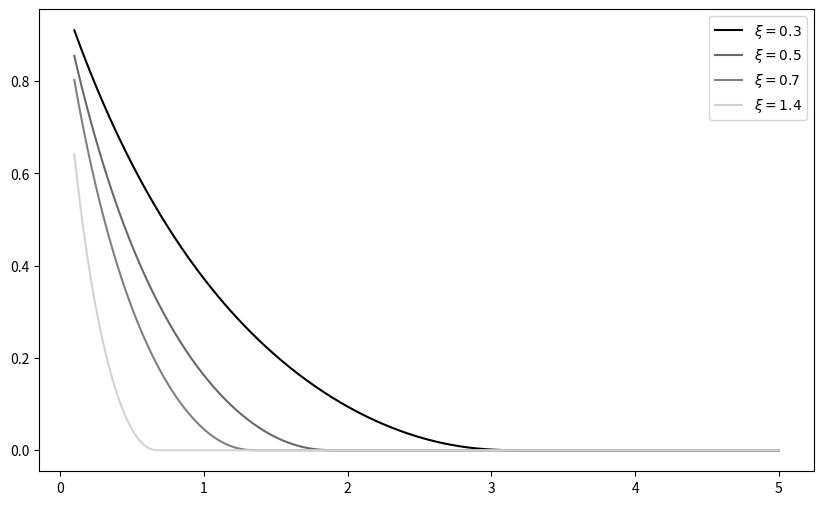

This chart was generated by the following Python code:
import numpy as np
import matplotlib.pyplot as plt

def sovraelongazione_normalizzata(alpha, xi, omega_n=1.0):
    """
    Calcola la sovraelongazione normalizzata in funzione di alpha per un sistema del secondo ordine.
    """
    # Costante di damping effettiva
    zeta_eff = alpha * xi
    # Calcolo del termine principale della sovraelongazione
    overshoot = np.exp(-np.pi * zeta_eff / np.sqrt(1 - zeta_eff**2)) if zeta_eff < 1 else 0
    return overshoot

# Parametri del sistema
omega_n = 1.0  # Frequenza naturale normalizzata
xi_values = [0.3, 0.5, 0.7, 1.4]  # Diversi valori di damping
alpha_values = np.linspace(0.1, 5, 500)  # Range di alpha

# Colori in scala di grigi
gray_colors = ['black', 'dimgray', 'gray', 'lightgray']

# Plottiamo i risultati
plt.figure(figsize=(10, 6))
for xi, color in zip(xi_values, gray_colors):
    overshoot_values = [sovraelongazione_normalizzata(alpha, xi, omega_n) for alpha in alpha_values]
    plt.plot(alpha_values, overshoot_values, label=f"$\\xi = {xi}$", color=color)

#plt.title("Sovraelongazione Normalizzata vs $\\alpha$ (Scala di Grigi)")
#plt.xlabel("$\\alpha$")
#plt.ylabel("Sovraelongazione Normalizzata")
#plt.grid(True, color='gray', linestyle='--', linewidth=0.5)
plt.legend()
plt.savefig("relazione_sovraelongazione.png", format='png', dpi=300)
plt.show()

